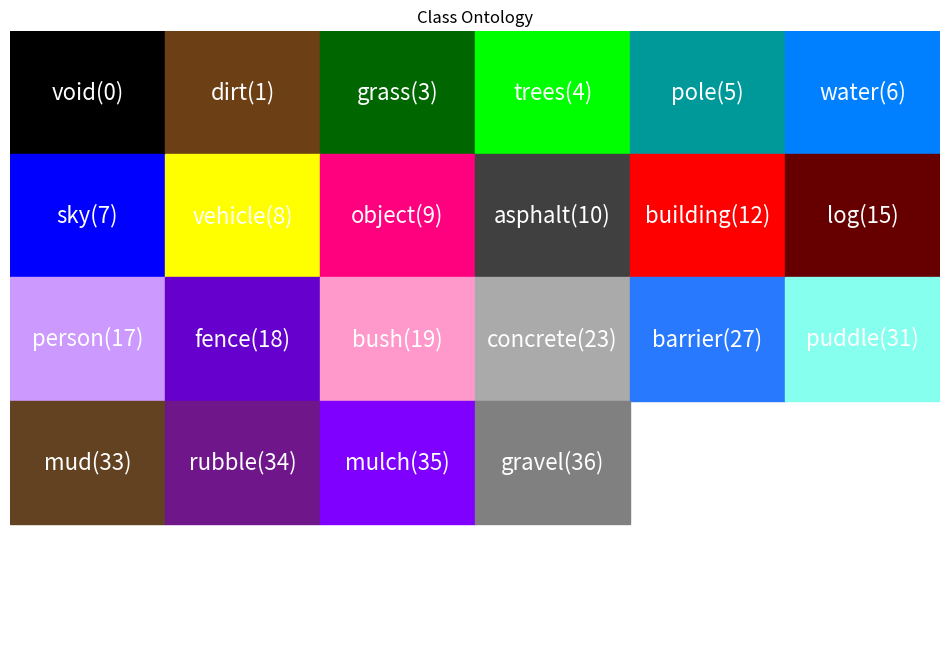

Reproduce this figure in Python.
import matplotlib.pyplot as plt

color_labels = {
            0: ("void", "#000000"), 1: ("dirt", "#6c4014"), 3: ("grass", "#006600"), 4: ("trees", "#00ff00"),
            5: ("pole", "#009999"), 6: ("water", "#0080ff"), 7: ("sky", "#0000ff"), 8: ("vehicle", "#ffff00"),
            9: ("object", "#ff007f"), 10: ("asphalt", "#404040"), 12: ("building", "#ff0000"), 15: ("log", "#660000"),
            17: ("person", "#cc99ff"), 18: ("fence", "#6600cc"), 19: ("bush", "#ff99cc"), 23: ("concrete", "#aaaaaa"),
            27: ("barrier", "#2979FF"), 31: ("puddle", "#86ffef"), 33: ("mud", "#634222"), 34: ('rubble','#6e168a'),
            35: ("mulch", "#8000ff"), 36: ("gravel", "#808080")}

qt = [2,11,13,14,16,20,21,22,24,25,26,28,29,30,32][::-1]
classes = [color_labels[i][0] for i in range(37) if i not in qt]
colors = [color_labels[i][1] for i in range(37) if i not in qt]
id = [i for i in range(37) if i not in qt]

# Create a figure and axis
fig, ax = plt.subplots(figsize=(12, 8))

# Create squares with text inside in 4 rows
rows = 4
cols = 6  # 6 classes per row

for i in range(len(classes)):
    row = i // cols
    col = i % cols
    square = plt.Rectangle((col, -row), 1, 1, color=colors[i])
    ax.add_patch(square)
    ax.text(col + 0.5, -row + 0.5, classes[i]+'('+str(id[i])+')', ha='center', va='center', fontsize=16, color='white')

# Set limits and remove axes
ax.set_xlim(0, cols)
ax.set_ylim(-rows, 1)
ax.axis('off')

# Show the plot
plt.title('Class Ontology')
plt.show()